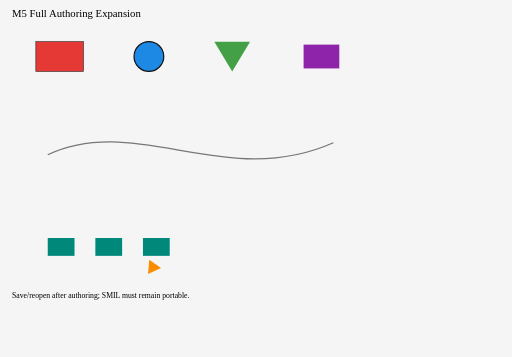
t = 0.00 s
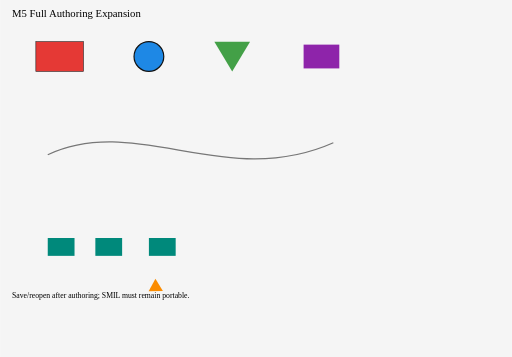
t = 1.00 s
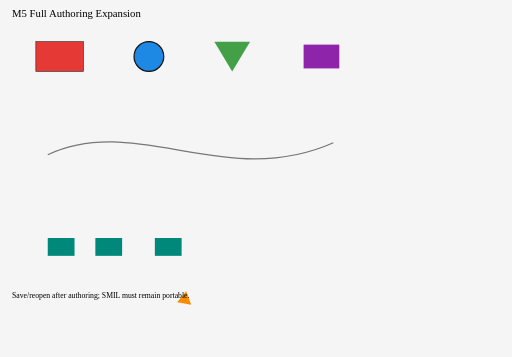
t = 2.00 s
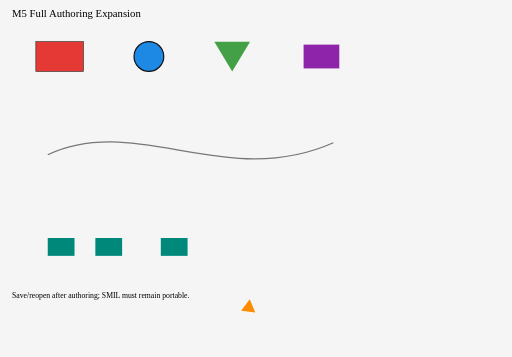
t = 3.00 s
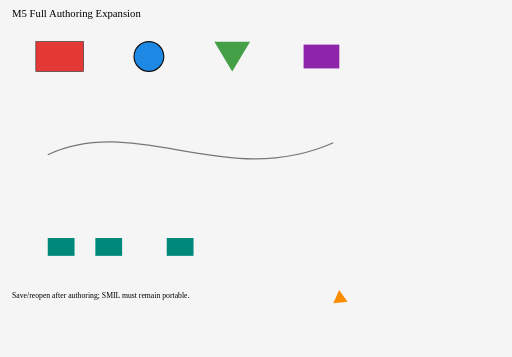
t = 4.00 s
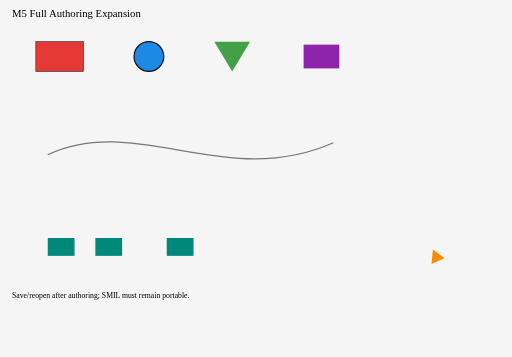
t = 5.00 s

The animated SVG that drew these frames (rendered in a browser with its animation timeline set to each time). Animation: 2 SMIL elements (animateMotion=1,animateTransform=1); one cycle of 5.00 s.

<?xml version="1.0" standalone="no"?>
<svg contentScriptType="text/ecmascript" width="860" xmlns:xlink="http://www.w3.org/1999/xlink" baseProfile="full"
    zoomAndPan="magnify" contentStyleType="text/css" viewBox="0 0 860 600" height="600" preserveAspectRatio="xMidYMid meet"
    xmlns="http://www.w3.org/2000/svg" version="1.0">
    <rect fill="#f5f5f5" height="600" width="860"/>
    <text font-size="18" x="20" y="28">M5 Full Authoring Expansion</text>
    <rect x="60" y="70" fill="#e53935" width="80" id="authorRect" height="50" stroke="#222"/>
    <circle fill="#1e88e5" r="25" cx="250" id="authorCircle" cy="95" stroke="#111111" stroke-width="2"/>
    <path fill="#43a047" d="M360 70 L420 70 L390 120 Z" id="authorMorph"/>
    <g id="authorGroup" transform="translate(540,95)">
        <rect fill="#8e24aa" x="-30" width="60" height="40" y="-20"/>
    </g>
    <path fill="none" d="M80 260 C230 190 380 320 560 240" stroke-width="2" id="route" stroke="#777"/>
    <path fill="#fb8c00" id="motionMarker" d="M-12 -7 L12 -7 L0 -28 Z" transform="translate(80,260)">
        <animateMotion data-sketsa-motion-path-id="route" dur="5s" data-sketsa-track="Motion Path" rotate="auto" fill="freeze"
            data-sketsa-motion-anchor="center" calcMode="linear">
            <mpath href="#route" xlink:href="#route"
               />
        </animateMotion>
    </path>
    <rect fill="#00897b" x="80" width="45" height="30" id="multiA" y="400"/>
    <rect fill="#00897b" x="160" width="45" height="30" id="multiB" y="400"/>
    <rect fill="#00897b" x="240" width="45" height="30" id="multiC" y="400">
        <animateTransform type="translate" dur="4s" keyTimes="0;1" data-sketsa-track="translate" fill="freeze" values="0 0;40 0"
            data-sketsa-multi-edit-group="multi-ff8baf05-0f46-4047-b9af-21a312bc2c21" attributeName="transform"
            calcMode="linear"/>
    </rect>
    <text font-size="13" x="20" y="500">Save/reopen after authoring; SMIL must remain portable.</text>
</svg>
